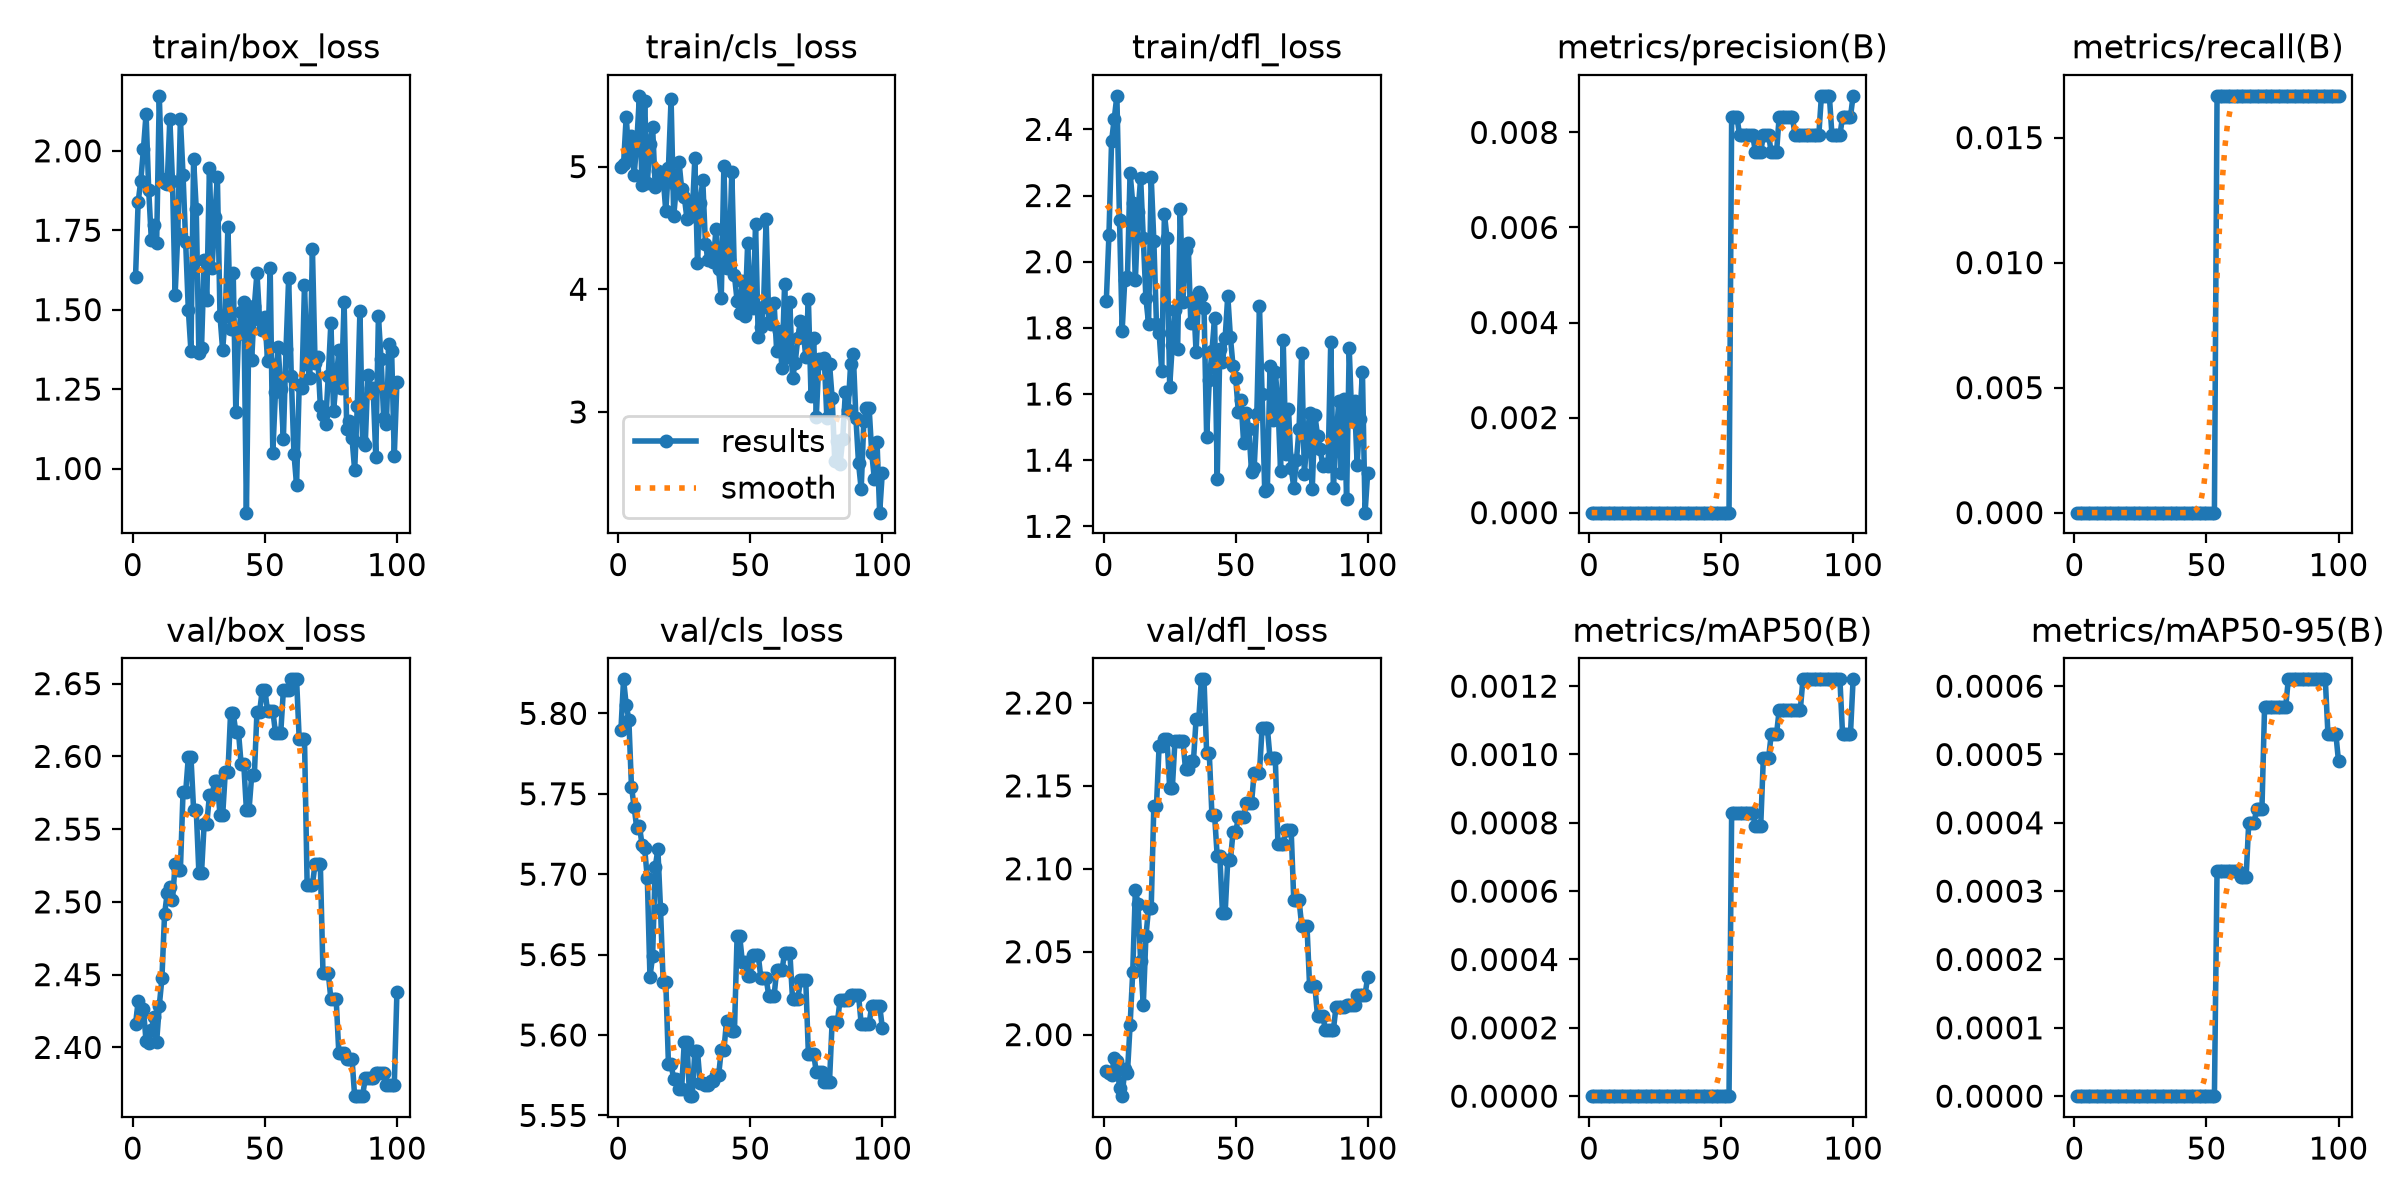

Values plotted in this chart, from the file beside it:
epoch, time, train/box_loss, train/cls_loss, train/dfl_loss, metrics/precision(B), metrics/recall(B), metrics/mAP50(B), metrics/mAP50-95(B), val/box_loss, val/cls_loss, val/dfl_loss, lr/pg0, lr/pg1, lr/pg2
1, 3.57, 1.602, 4.997, 1.881, 0, 0, 0, 0, 2.416, 5.79, 1.978, 0, 0, 0
2, 8.175, 1.839, 5.018, 2.082, 0, 0, 0, 0, 2.432, 5.821, 1.977, 1.17822e-06, 1.17822e-06, 1.17822e-06
3, 12.55, 1.906, 5.407, 2.365, 0, 0, 0, 0, 2.424, 5.805, 1.976, 2.33288e-06, 2.33288e-06, 2.33288e-06
4, 16.73, 2.005, 5.093, 2.432, 0, 0, 0, 0, 2.426, 5.796, 1.986, 3.46397e-06, 3.46397e-06, 3.46397e-06
5, 21.32, 2.116, 5.247, 2.501, 0, 0, 0, 0, 2.404, 5.754, 1.984, 4.5715e-06, 4.5715e-06, 4.5715e-06
6, 25.59, 1.875, 4.933, 2.127, 0, 0, 0, 0, 2.403, 5.742, 1.968, 5.65548e-06, 5.65548e-06, 5.65548e-06
7, 29.98, 1.719, 5.189, 1.792, 0, 0, 0, 0, 2.412, 5.729, 1.963, 6.71588e-06, 6.71588e-06, 6.71588e-06
8, 34.53, 1.766, 5.577, 1.946, 0, 0, 0, 0, 2.421, 5.73, 1.979, 7.75273e-06, 7.75273e-06, 7.75273e-06
9, 38.72, 1.71, 4.848, 1.953, 0, 0, 0, 0, 2.404, 5.718, 1.977, 8.76602e-06, 8.76602e-06, 8.76602e-06
10, 42.66, 2.173, 5.531, 2.269, 0, 0, 0, 0, 2.429, 5.716, 2.006, 9.75574e-06, 9.75574e-06, 9.75574e-06
11, 46.86, 1.911, 4.87, 2.177, 0, 0, 0, 0, 2.447, 5.697, 2.038, 1.07219e-05, 1.07219e-05, 1.07219e-05
12, 51.05, 1.897, 5.187, 1.943, 0, 0, 0, 0, 2.491, 5.636, 2.087, 1.16645e-05, 1.16645e-05, 1.16645e-05
13, 55.35, 1.896, 5.325, 2.15, 0, 0, 0, 0, 2.506, 5.649, 2.079, 1.25835e-05, 1.25835e-05, 1.25835e-05
14, 59.53, 2.099, 4.836, 2.253, 0, 0, 0, 0, 2.51, 5.705, 2.044, 1.3479e-05, 1.3479e-05, 1.3479e-05
15, 63.65, 1.905, 4.962, 2.072, 0, 0, 0, 0, 2.501, 5.715, 2.018, 1.43509e-05, 1.43509e-05, 1.43509e-05
16, 67.8, 1.546, 4.893, 1.889, 0, 0, 0, 0, 2.526, 5.678, 2.059, 1.51993e-05, 1.51993e-05, 1.51993e-05
17, 71.85, 1.737, 4.915, 1.813, 0, 0, 0, 0, 2.522, 5.633, 2.076, 1.60241e-05, 1.60241e-05, 1.60241e-05
18, 75.93, 2.1, 4.634, 2.256, 0, 0, 0, 0, 2.522, 5.633, 2.076, 1.68253e-05, 1.68253e-05, 1.68253e-05
19, 80.04, 1.923, 4.991, 2.063, 0, 0, 0, 0, 2.576, 5.582, 2.138, 1.7603e-05, 1.7603e-05, 1.7603e-05
20, 83.86, 1.712, 5.551, 1.811, 0, 0, 0, 0, 2.576, 5.582, 2.138, 1.83571e-05, 1.83571e-05, 1.83571e-05
21, 87.94, 1.5, 4.594, 1.785, 0, 0, 0, 0, 2.599, 5.572, 2.174, 1.90876e-05, 1.90876e-05, 1.90876e-05
22, 91.83, 1.369, 4.842, 1.669, 0, 0, 0, 0, 2.599, 5.572, 2.174, 1.97946e-05, 1.97946e-05, 1.97946e-05
23, 95.81, 1.973, 5.041, 2.146, 0, 0, 0, 0, 2.563, 5.567, 2.178, 2.0478e-05, 2.0478e-05, 2.0478e-05
24, 100.1, 1.817, 4.821, 2.07, 0, 0, 0, 0, 2.563, 5.567, 2.178, 2.11379e-05, 2.11379e-05, 2.11379e-05
25, 104.4, 1.362, 4.756, 1.623, 0, 0, 0, 0, 2.52, 5.596, 2.149, 2.17741e-05, 2.17741e-05, 2.17741e-05
26, 108.2, 1.38, 4.577, 1.75, 0, 0, 0, 0, 2.52, 5.596, 2.149, 2.23869e-05, 2.23869e-05, 2.23869e-05
27, 112.3, 1.655, 4.713, 1.853, 0, 0, 0, 0, 2.554, 5.562, 2.177, 2.2976e-05, 2.2976e-05, 2.2976e-05
28, 116.4, 1.532, 4.6, 1.736, 0, 0, 0, 0, 2.554, 5.562, 2.177, 2.35417e-05, 2.35417e-05, 2.35417e-05
29, 120.5, 1.947, 5.069, 2.16, 0, 0, 0, 0, 2.573, 5.59, 2.177, 2.40837e-05, 2.40837e-05, 2.40837e-05
30, 124.4, 1.632, 4.218, 1.877, 0, 0, 0, 0, 2.573, 5.59, 2.177, 2.46022e-05, 2.46022e-05, 2.46022e-05
31, 128.5, 1.79, 4.702, 2.035, 0, 0, 0, 0, 2.583, 5.57, 2.16, 2.50971e-05, 2.50971e-05, 2.50971e-05
32, 132.4, 1.918, 4.891, 2.057, 0, 0, 0, 0, 2.583, 5.57, 2.16, 2.55685e-05, 2.55685e-05, 2.55685e-05
33, 136.6, 1.48, 4.372, 1.815, 0, 0, 0, 0, 2.559, 5.569, 2.165, 2.60163e-05, 2.60163e-05, 2.60163e-05
34, 140.5, 1.373, 4.237, 1.891, 0, 0, 0, 0, 2.559, 5.569, 2.165, 2.64405e-05, 2.64405e-05, 2.64405e-05
35, 144.8, 1.48, 4.294, 1.727, 0, 0, 0, 0, 2.589, 5.571, 2.19, 2.68412e-05, 2.68412e-05, 2.68412e-05
36, 148.7, 1.761, 4.22, 1.907, 0, 0, 0, 0, 2.589, 5.571, 2.19, 2.72183e-05, 2.72183e-05, 2.72183e-05
37, 152.9, 1.438, 4.49, 1.897, 0, 0, 0, 0, 2.629, 5.575, 2.214, 2.75718e-05, 2.75718e-05, 2.75718e-05
38, 156.9, 1.615, 4.164, 1.861, 0, 0, 0, 0, 2.629, 5.575, 2.214, 2.79018e-05, 2.79018e-05, 2.79018e-05
39, 161.2, 1.177, 3.927, 1.471, 0, 0, 0, 0, 2.617, 5.59, 2.17, 2.82082e-05, 2.82082e-05, 2.82082e-05
40, 165.7, 1.423, 5.005, 1.641, 0, 0, 0, 0, 2.617, 5.59, 2.17, 2.84911e-05, 2.84911e-05, 2.84911e-05
41, 169.6, 1.492, 4.173, 1.729, 0, 0, 0, 0, 2.595, 5.609, 2.132, 2.87504e-05, 2.87504e-05, 2.87504e-05
42, 173.5, 1.524, 4.241, 1.828, 0, 0, 0, 0, 2.595, 5.609, 2.132, 2.89861e-05, 2.89861e-05, 2.89861e-05
43, 177.6, 0.8611, 4.957, 1.344, 0, 0, 0, 0, 2.563, 5.603, 2.108, 2.91983e-05, 2.91983e-05, 2.91983e-05
44, 181.6, 1.491, 4.113, 1.736, 0, 0, 0, 0, 2.563, 5.603, 2.108, 2.93869e-05, 2.93869e-05, 2.93869e-05
45, 185.8, 1.341, 3.907, 1.696, 0, 0, 0, 0, 2.587, 5.661, 2.073, 2.9552e-05, 2.9552e-05, 2.9552e-05
46, 189.7, 1.51, 3.808, 1.768, 0, 0, 0, 0, 2.587, 5.661, 2.073, 2.96935e-05, 2.96935e-05, 2.96935e-05
47, 193.7, 1.616, 4.071, 1.897, 0, 0, 0, 0, 2.631, 5.645, 2.105, 2.98114e-05, 2.98114e-05, 2.98114e-05
48, 197.6, 1.468, 3.786, 1.772, 0, 0, 0, 0, 2.631, 5.645, 2.105, 2.99058e-05, 2.99058e-05, 2.99058e-05
49, 201.7, 1.437, 4.374, 1.684, 0, 0, 0, 0, 2.645, 5.637, 2.122, 2.99766e-05, 2.99766e-05, 2.99766e-05
50, 205.5, 1.476, 3.902, 1.648, 0, 0, 0, 0, 2.645, 5.637, 2.122, 3.00238e-05, 3.00238e-05, 3.00238e-05
51, 209.7, 1.34, 3.845, 1.545, 0, 0, 0, 0, 2.631, 5.65, 2.131, 3.00475e-05, 3.00475e-05, 3.00475e-05
52, 213.6, 1.63, 4.529, 1.583, 0, 0, 0, 0, 2.631, 5.65, 2.131, 3.00476e-05, 3.00476e-05, 3.00476e-05
53, 217.5, 1.049, 3.608, 1.453, 0, 0, 0, 0, 2.631, 5.65, 2.131, 3.00242e-05, 3.00242e-05, 3.00242e-05
54, 221.6, 1.241, 3.692, 1.542, 0.00833, 0.01667, 0.00083, 0.00033, 2.616, 5.636, 2.14, 2.99772e-05, 2.99772e-05, 2.99772e-05
55, 225.4, 1.383, 3.852, 1.493, 0.00833, 0.01667, 0.00083, 0.00033, 2.616, 5.636, 2.14, 2.99066e-05, 2.99066e-05, 2.99066e-05
56, 229.3, 1.25, 4.57, 1.365, 0.00833, 0.01667, 0.00083, 0.00033, 2.616, 5.636, 2.14, 2.98125e-05, 2.98125e-05, 2.98125e-05
57, 233.5, 1.094, 3.735, 1.377, 0.00794, 0.01667, 0.00083, 0.00033, 2.645, 5.624, 2.158, 2.96948e-05, 2.96948e-05, 2.96948e-05
58, 237.6, 1.376, 3.715, 1.54, 0.00794, 0.01667, 0.00083, 0.00033, 2.645, 5.624, 2.158, 2.95535e-05, 2.95535e-05, 2.95535e-05
59, 241.6, 1.599, 3.891, 1.866, 0.00794, 0.01667, 0.00083, 0.00033, 2.645, 5.624, 2.158, 2.93887e-05, 2.93887e-05, 2.93887e-05
60, 245.6, 1.291, 3.495, 1.6, 0.00794, 0.01667, 0.00083, 0.00033, 2.653, 5.64, 2.185, 2.92003e-05, 2.92003e-05, 2.92003e-05
... 40 more rows
